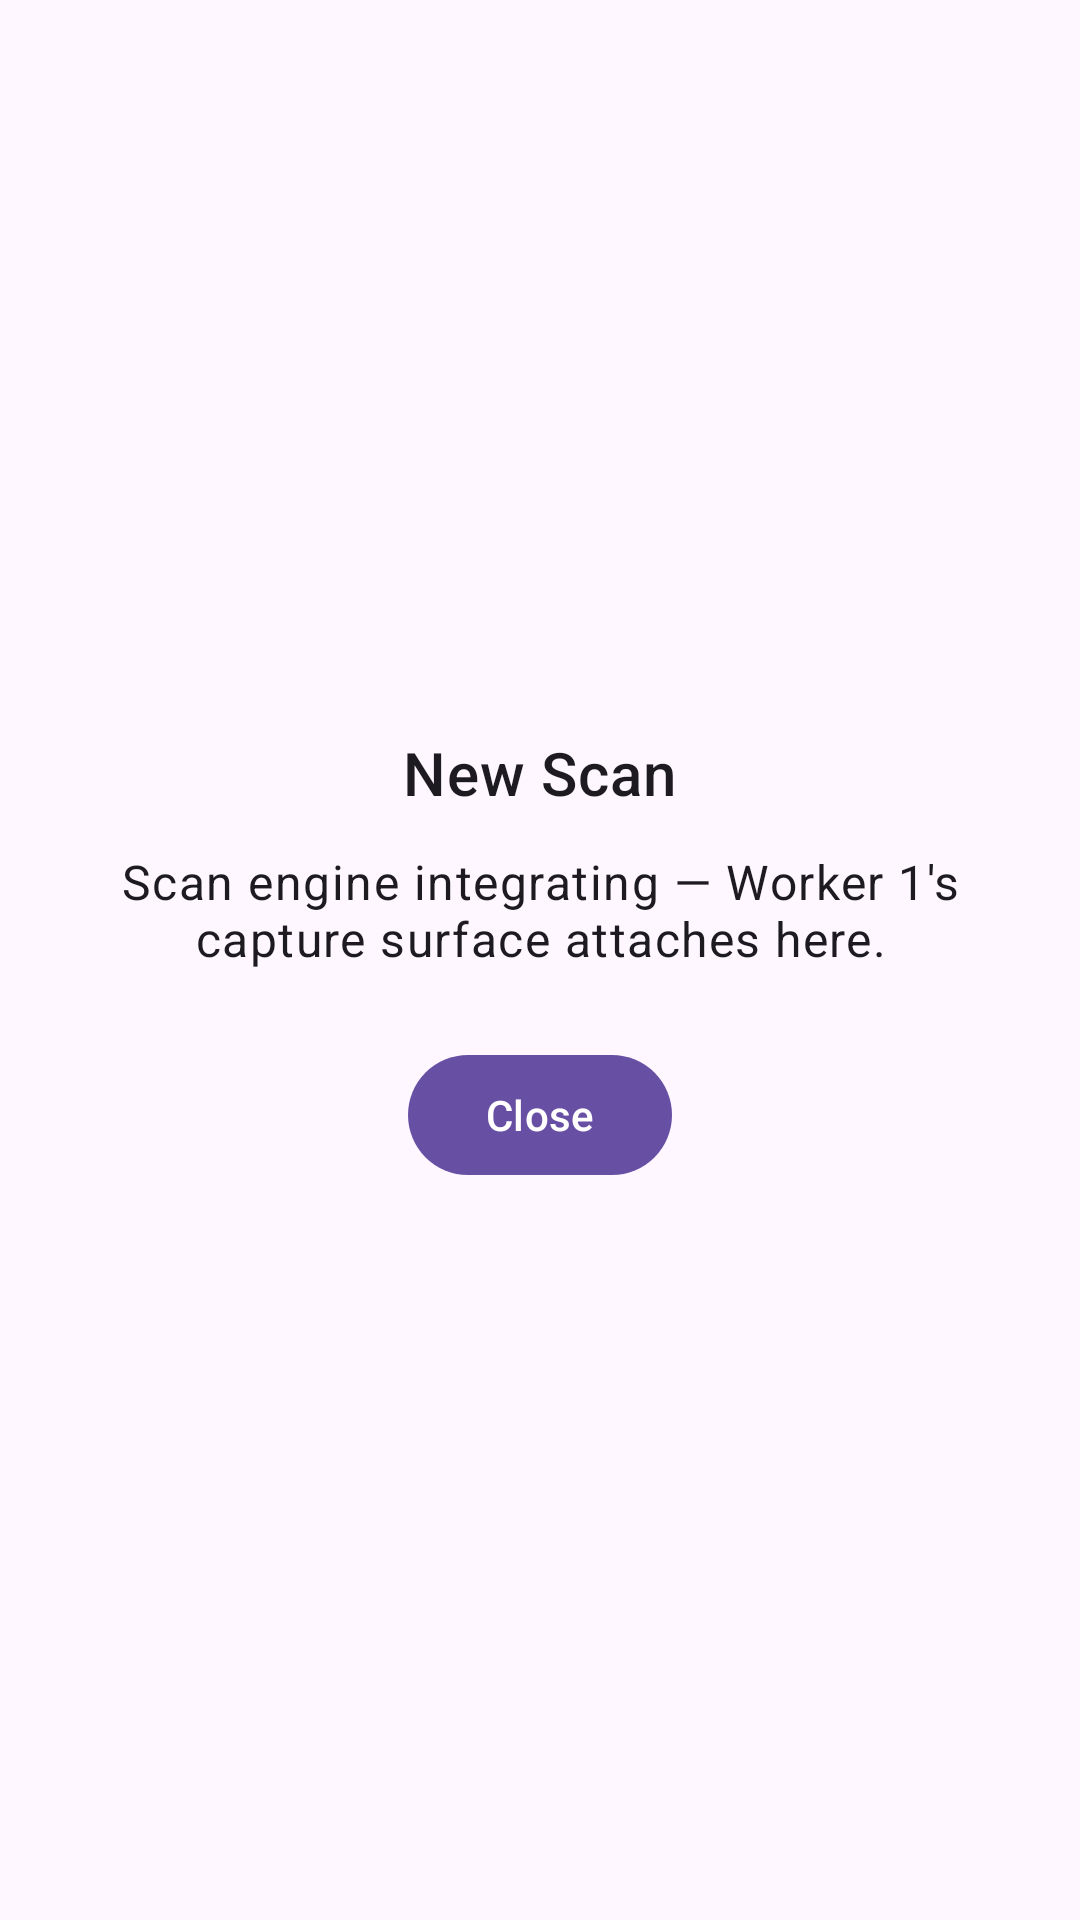

Write the Android layout XML for this screen, with the resource values it uses.
<!-- AndroidManifest.xml: application theme Theme.CamScan -->
<!-- res/layout/fragment_placeholder_scan.xml -->
<?xml version="1.0" encoding="utf-8"?>
<FrameLayout xmlns:android="http://schemas.android.com/apk/res/android"
android:layout_width="match_parent"
android:layout_height="match_parent">

<LinearLayout
android:layout_width="wrap_content"
android:layout_height="wrap_content"
android:layout_gravity="center"
android:gravity="center_horizontal"
android:orientation="vertical"
android:padding="32dp">

<TextView
android:layout_width="wrap_content"
android:layout_height="wrap_content"
android:text="@string/workspace_placeholder_scan_title"
android:textAppearance="?attr/textAppearanceHeadline6" />

<TextView
android:id="@+id/placeholder_scan_notice"
android:layout_width="wrap_content"
android:layout_height="wrap_content"
android:layout_marginTop="12dp"
android:gravity="center"
android:text="@string/workspace_placeholder_scan_notice"
android:textAppearance="?attr/textAppearanceBody1" />

<com.google.android.material.button.MaterialButton
android:id="@+id/placeholder_scan_close"
android:layout_width="wrap_content"
android:layout_height="wrap_content"
android:layout_marginTop="24dp"
android:text="@string/workspace_placeholder_scan_close" />
</LinearLayout></FrameLayout>
<!-- resources referenced by this layout -->
<resources>
  <string name="workspace_placeholder_scan_close">Close</string>
  <string name="workspace_placeholder_scan_notice">Scan engine integrating — Worker 1\'s capture surface attaches here.</string>
  <string name="workspace_placeholder_scan_title">New Scan</string>
  <style name="Theme.CamScan" parent="Theme.Material3.DayNight.NoActionBar" />
</resources>
